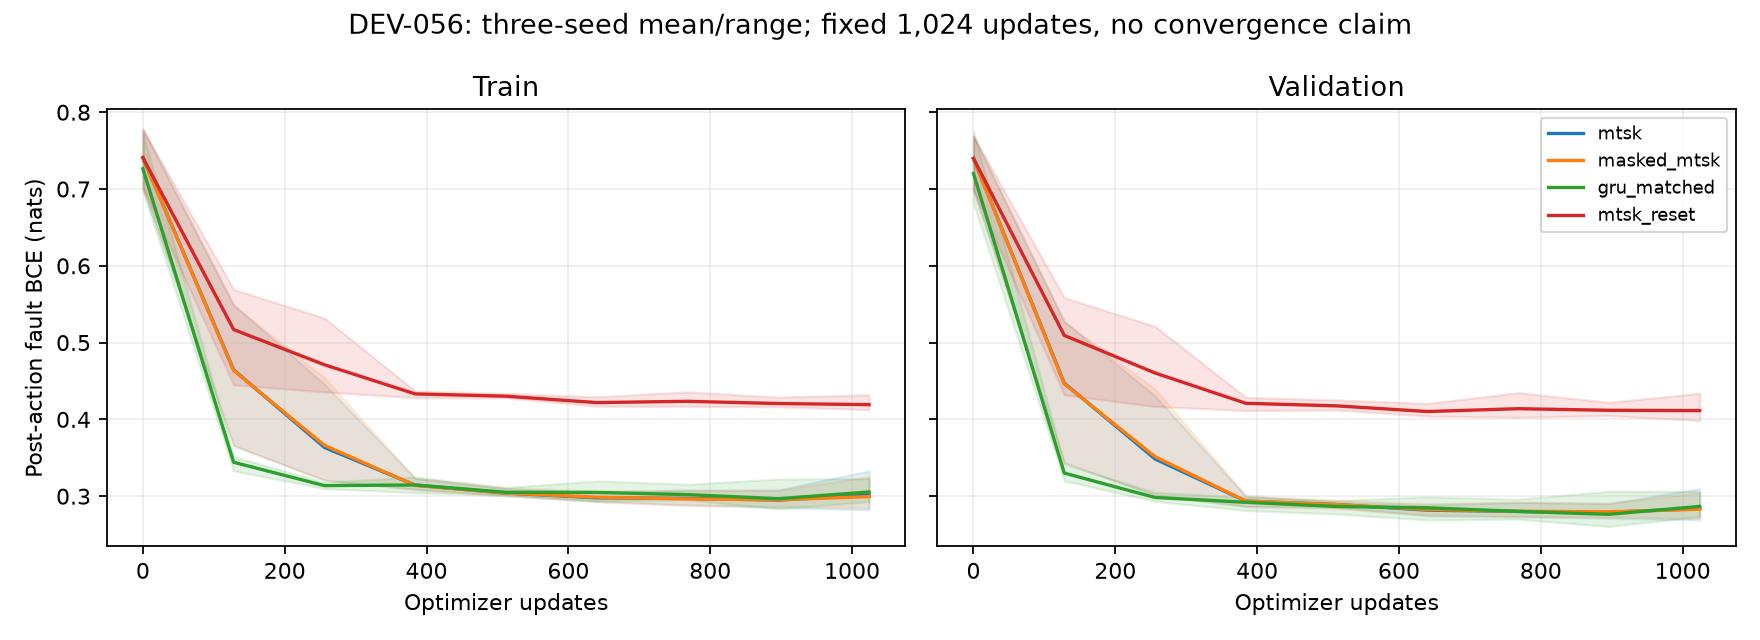

Values plotted in this chart, from the file beside it:
seed, arm, update, train, validation
7561, mtsk, 0, 0.7432, 0.752
7561, mtsk, 128, 0.5491, 0.5276
7561, mtsk, 256, 0.4459, 0.4307
7561, mtsk, 384, 0.3109, 0.2942
7561, mtsk, 512, 0.3016, 0.2857
7561, mtsk, 640, 0.2949, 0.2742
7561, mtsk, 768, 0.2946, 0.2753
7561, mtsk, 896, 0.2915, 0.2751
7561, mtsk, 1024, 0.2888, 0.2724
7561, masked_mtsk, 0, 0.7432, 0.752
7561, masked_mtsk, 128, 0.5485, 0.5268
7561, masked_mtsk, 256, 0.4541, 0.4397
7561, masked_mtsk, 384, 0.3106, 0.2941
7561, masked_mtsk, 512, 0.3005, 0.2837
7561, masked_mtsk, 640, 0.2958, 0.2756
7561, masked_mtsk, 768, 0.2943, 0.2751
7561, masked_mtsk, 896, 0.2915, 0.2755
7561, masked_mtsk, 1024, 0.2879, 0.2715
7561, gru_matched, 0, 0.7727, 0.7754
7561, gru_matched, 128, 0.348, 0.3291
7561, gru_matched, 256, 0.3099, 0.2934
7561, gru_matched, 384, 0.3143, 0.2962
7561, gru_matched, 512, 0.3113, 0.2943
7561, gru_matched, 640, 0.3199, 0.2992
7561, gru_matched, 768, 0.3155, 0.2961
7561, gru_matched, 896, 0.3223, 0.3063
7561, gru_matched, 1024, 0.3228, 0.3062
7561, mtsk_reset, 0, 0.7432, 0.752
7561, mtsk_reset, 128, 0.5692, 0.5585
7561, mtsk_reset, 256, 0.5319, 0.5213
7561, mtsk_reset, 384, 0.437, 0.4225
7561, mtsk_reset, 512, 0.4287, 0.4123
7561, mtsk_reset, 640, 0.4192, 0.4043
7561, mtsk_reset, 768, 0.417, 0.4027
7561, mtsk_reset, 896, 0.4163, 0.4048
7561, mtsk_reset, 1024, 0.4129, 0.4018
7562, mtsk, 0, 0.7014, 0.6984
7562, mtsk, 128, 0.4781, 0.4703
7562, mtsk, 256, 0.3239, 0.3137
7562, mtsk, 384, 0.309, 0.2866
7562, mtsk, 512, 0.3012, 0.2891
7562, mtsk, 640, 0.2928, 0.2827
7562, mtsk, 768, 0.2888, 0.2731
7562, mtsk, 896, 0.2851, 0.2712
7562, mtsk, 1024, 0.2822, 0.2692
7562, masked_mtsk, 0, 0.7014, 0.6984
7562, masked_mtsk, 128, 0.4766, 0.4687
7562, masked_mtsk, 256, 0.3237, 0.3132
7562, masked_mtsk, 384, 0.3084, 0.2867
7562, masked_mtsk, 512, 0.3007, 0.2884
7562, masked_mtsk, 640, 0.2932, 0.282
7562, masked_mtsk, 768, 0.2876, 0.2736
7562, masked_mtsk, 896, 0.287, 0.2729
7562, masked_mtsk, 1024, 0.285, 0.2732
7562, gru_matched, 0, 0.7089, 0.704
7562, gru_matched, 128, 0.3515, 0.3412
7562, gru_matched, 256, 0.318, 0.305
7562, gru_matched, 384, 0.325, 0.2986
7562, gru_matched, 512, 0.3028, 0.2885
7562, gru_matched, 640, 0.3009, 0.2865
... 48 more rows
